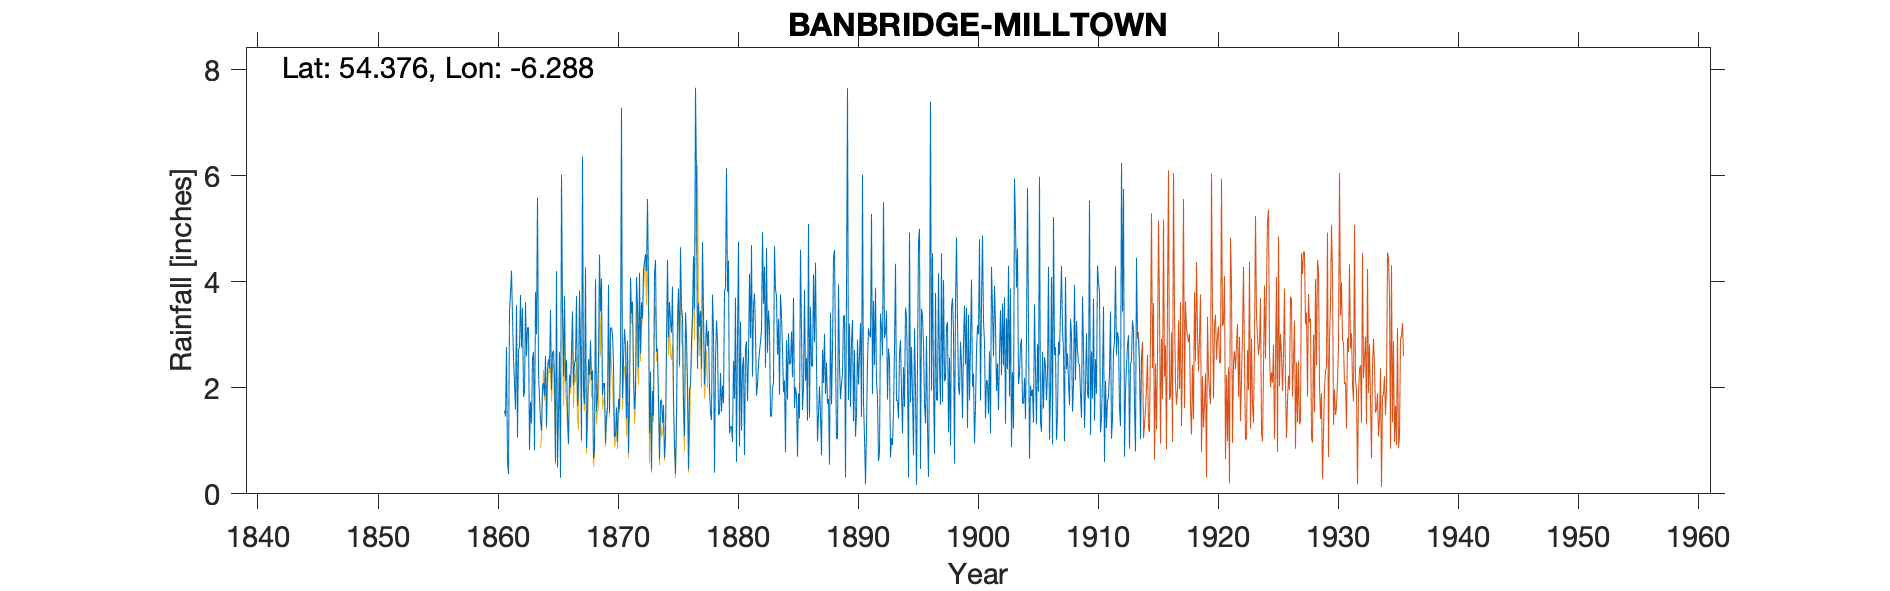

Values plotted in this chart, from the file beside it:
BANBRIDGE MILLTOWN, , , , , , , , , , , , , , , , , , , , , , , 
Grid ref, NW216062, Long, -6.288, Lat, 54.38, Elevation, 200, ft, , , , , , , , , , , , , , , 
Station no, 6208, , , , , , , , , , , , , , , , , , , , , , 
, 1861, 1862, 1863, 1864, 1865, 1866, 1867, 1868, 1869, 1870, 1871, 1872, 1873, 1874, 1875, 1876, 1877, 1878, 1879, 1880, 1881, 1882, 1883
January, 1.57, 3.56, 3.14, 1.38, 2.66, 3.73, 3.73, 2.54, 3.44, 3.01, 3.11, 4.09, 3.96, 1.74, 3.91, 1.09, 5.94, 3.07, 2.28, 0.98, 0.73, 1.85, 3.46
February, 1.46, 1.06, 0.83, 1.19, 2.7, 2.12, 1.66, 2.24, 4.06, 2.42, 2.82, 3.52, 1.14, 1.78, 1.79, 3.42, 2.36, 1.98, 1.55, 2.51, 2.76, 2.07, 3.15
March, 2.77, 2.72, 1.73, 2.05, 2.24, 2.53, 2.06, 2.9, 1.86, 1.07, 1.43, 2.39, 2.31, 1.34, 0.96, 2.93, 3.6, 1.53, 2.04, 1.79, 2.88, 2.43, 1.46
April, 0.6, 2.76, 1.33, 2.09, 0.59, 1.49, 3.83, 2.14, 2.08, 1.11, 2.89, 4.17, 0.46, 1.68, 0.38, 2.09, 3.15, 1.39, 1.71, 3.7, 1.75, 2.69, 1.46
May, 0.37, 3.75, 2.55, 1.85, 4.2, 0.95, 2.87, 2.33, 2.09, 1.63, 0.77, 2.65, 1.94, 0.68, 1.47, 0.46, 3.45, 3.76, 3.81, 0.6, 2.58, 2.87, 1.99
June, 3.45, 2.76, 2.68, 2.6, 0.5, 2.25, 1.02, 0.67, 0.95, 0.97, 1.76, 3.61, 1.48, 1.12, 3.32, 1.98, 2.36, 3.05, 3.9, 2.93, 4.15, 3.08, 2.1
July, 3.78, 3.51, 0.82, 1.27, 1.55, 2.01, 6.36, 0.85, 1.49, 1.79, 4.08, 3.31, 4.13, 2.89, 3.87, 2.05, 4.75, 0.4, 6.14, 4.76, 2.94, 4.94, 4.67
August, 4.21, 1.83, 3.81, 2.35, 2.68, 2.67, 1.97, 4.05, 1.63, 1.6, 3.4, 4.21, 4.41, 4.41, 2.42, 2.86, 3.43, 2.5, 3.81, 0.89, 4.69, 3.58, 3.85
September, 3.34, 1.92, 3.01, 2.54, 0.3, 3.44, 1.7, 1.55, 3.94, 2.49, 3.63, 4.37, 2.68, 2.95, 4.65, 3.43, 2.06, 3.27, 4.4, 3.25, 2.21, 4.29, 3.74
October, 2.56, 3.62, 5.59, 2.35, 6.02, 2.05, 4.27, 1.82, 1.53, 7.28, 2.34, 4.52, 2.74, 3.62, 3.5, 4.48, 2.7, 2.87, 1.14, 1.19, 3.53, 2.38, 2.62
November, 2.1, 2.59, 2.27, 3.47, 3.55, 2.47, 0.86, 2.51, 3.12, 1.8, 1.6, 4.2, 1.8, 3.25, 3.34, 3.49, 3.28, 1.49, 1.27, 2.39, 3.78, 4.64, 3.3
December, 1.59, 3.13, 1.8, 1.96, 2.22, 2.52, 1.6, 4.51, 3.14, 2.51, 1.94, 5.56, 0.65, 3.04, 1.71, 7.66, 2.78, 1.52, 1.27, 2.58, 3.03, 2.66, 1.87
Total, 27.8, 33.21, 29.56, 25.1, 29.21, 28.23, 31.93, 28.11, 29.33, 27.68, 29.77, 46.6, 27.7, 28.5, 31.32, 35.94, 39.86, 26.83, 33.32, 27.57, 35.03, 37.48, 33.67
